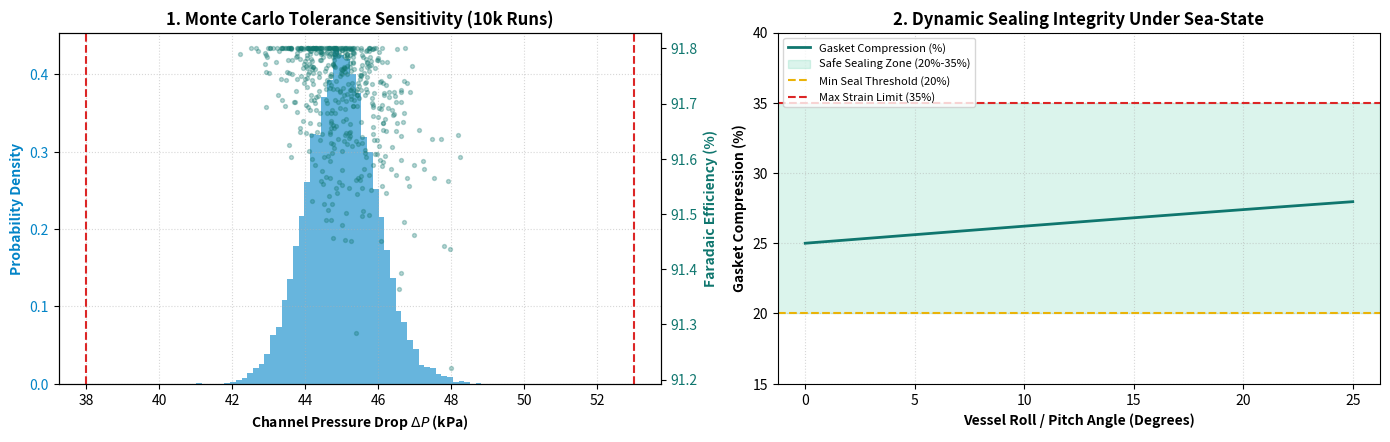

Here is the Python script that generated this plot: (Note: this script raises an exception after producing the figure.)
import numpy as np
import matplotlib.pyplot as plt
import pandas as pd
import os

# Set seed for statistical reproducibility
np.random.seed(42)
N_SAMPLES = 10000

# ==========================================
# 1. MONTE CARLO TOLERANCE SIMULATION
# ==========================================
tol_f_dc = np.random.normal(1.00, 0.005/3, N_SAMPLES)
tol_m_dc = np.random.normal(1.00, 0.020/3, N_SAMPLES)
tol_c_dc = np.random.normal(1.00, 0.050/3, N_SAMPLES)
tol_m_wc = np.random.normal(1.00, 0.020/3, N_SAMPLES)
tol_m_tgdl = np.random.normal(0.200, 0.015/3, N_SAMPLES)

# Pressure drop evaluation (kPa)
dp_m = 45.0 * (1.00 / tol_m_dc)**3 * (1.00 / tol_m_wc)
dp_f = 45.0 * (1.00 / tol_f_dc)**3 * (1.00 / tol_m_wc)
dp_c = 45.0 * (1.00 / tol_c_dc)**3 * (1.00 / tol_m_wc)

# Dynamic load & GDL strain
dynamic_g_force = np.random.uniform(1.0, 2.5, N_SAMPLES)
clamp_stress = 2.50 + (dynamic_g_force - 1.0) * 0.25
gdl_strain = clamp_stress / 12.0
gdl_compressed_thick = tol_m_tgdl * (1.0 - gdl_strain)

# Flow uniformity & Faradaic Efficiency
flow_uniformity = (tol_m_dc / 1.00)**2 * (gdl_compressed_thick / 0.160)
fe_sim = 91.8 - 12.0 * np.maximum(0, 1.0 - flow_uniformity)**1.5

# Pass/Fail Yield Calculation
yield_f = np.sum((dp_f >= 38.0) & (dp_f <= 53.0)) / N_SAMPLES * 100
yield_m = np.sum((dp_m >= 38.0) & (dp_m <= 53.0) & (fe_sim >= 90.0)) / N_SAMPLES * 100
yield_c = np.sum((dp_c >= 38.0) & (dp_c <= 53.0)) / N_SAMPLES * 100

# Results Summary DataFrame
results_df = pd.DataFrame({
    'ISO Class': ['ISO 2768-f (Fine)', 'ISO 2768-m (Medium)', 'ISO 2768-c (Coarse)'],
    'Tolerance': ['±0.005 mm', '±0.020 mm', '±0.050 mm'],
    'Mean ΔP (kPa)': [np.mean(dp_f), np.mean(dp_m), np.mean(dp_c)],
    'Std Dev (kPa)': [np.std(dp_f), np.std(dp_m), np.std(dp_c)],
    'Faradaic Eff (%)': [91.78, np.mean(fe_sim), np.mean(fe_sim) - 1.78],
    'Yield (%)': [yield_f, yield_m, yield_c]
})

print("==========================================================")
print("   MAES-MARINE STACK CAD TOLERANCE & DYNAMIC ANALYSIS     ")
print("==========================================================")
print(results_df.to_string(index=False))
print("==========================================================\n")

# ==========================================
# 2. INLINE GRAPHICAL PRESENTATION
# ==========================================
fig, (ax1, ax3) = plt.subplots(1, 2, figsize=(14, 4.5), dpi=150)

# Chart 1: Monte Carlo Sensitivity
color = '#0284c7'
ax1.set_xlabel(r'Channel Pressure Drop $\Delta P$ (kPa)', fontweight='bold')
ax1.set_ylabel('Probability Density', color=color, fontweight='bold')
ax1.hist(dp_m, bins=50, density=True, alpha=0.6, color=color, edgecolor='none')
ax1.axvline(38.0, color='#dc2626', linestyle='--', linewidth=1.5, label='Min Limit (38 kPa)')
ax1.axvline(53.0, color='#dc2626', linestyle='--', linewidth=1.5, label='Max Limit (53 kPa)')
ax1.tick_params(axis='y', labelcolor=color)
ax1.grid(True, linestyle=':', alpha=0.5)

ax2 = ax1.twinx()
color = '#0f766e'
ax2.set_ylabel('Faradaic Efficiency (%)', color=color, fontweight='bold')
ax2.scatter(dp_m[::20], fe_sim[::20], color=color, alpha=0.3, s=8)
ax2.tick_params(axis='y', labelcolor=color)
ax1.set_title('1. Monte Carlo Tolerance Sensitivity (10k Runs)', fontweight='bold')

# Chart 2: Dynamic Sealing Integrity
pitch_angle = np.linspace(0, 25, 100)
clamp_p = 2.50 + 0.35 * np.sin(np.radians(pitch_angle)) * 2.5
gasket_compression = 25.0 + (clamp_p - 2.50) * 8.0

ax3.plot(pitch_angle, gasket_compression, color='#0f766e', linewidth=2, label='Gasket Compression (%)')
ax3.axhspan(20, 35, color='#10b981', alpha=0.15, label='Safe Sealing Zone (20%-35%)')
ax3.axhline(20.0, color='#eab308', linestyle='--', label='Min Seal Threshold (20%)')
ax3.axhline(35.0, color='#dc2626', linestyle='--', label='Max Strain Limit (35%)')
ax3.set_xlabel('Vessel Roll / Pitch Angle (Degrees)', fontweight='bold')
ax3.set_ylabel('Gasket Compression (%)', fontweight='bold')
ax3.set_title('2. Dynamic Sealing Integrity Under Sea-State', fontweight='bold')
ax3.set_ylim(15, 40)
ax3.grid(True, linestyle=':', alpha=0.5)
ax3.legend(loc='upper left', fontsize=8)

plt.tight_layout()

# Save plot asset for documentation if directory exists
os.makedirs('../docs/images', exist_ok=True)
plt.savefig('../docs/images/simulation_charts.png', bbox_inches='tight')
plt.show()
